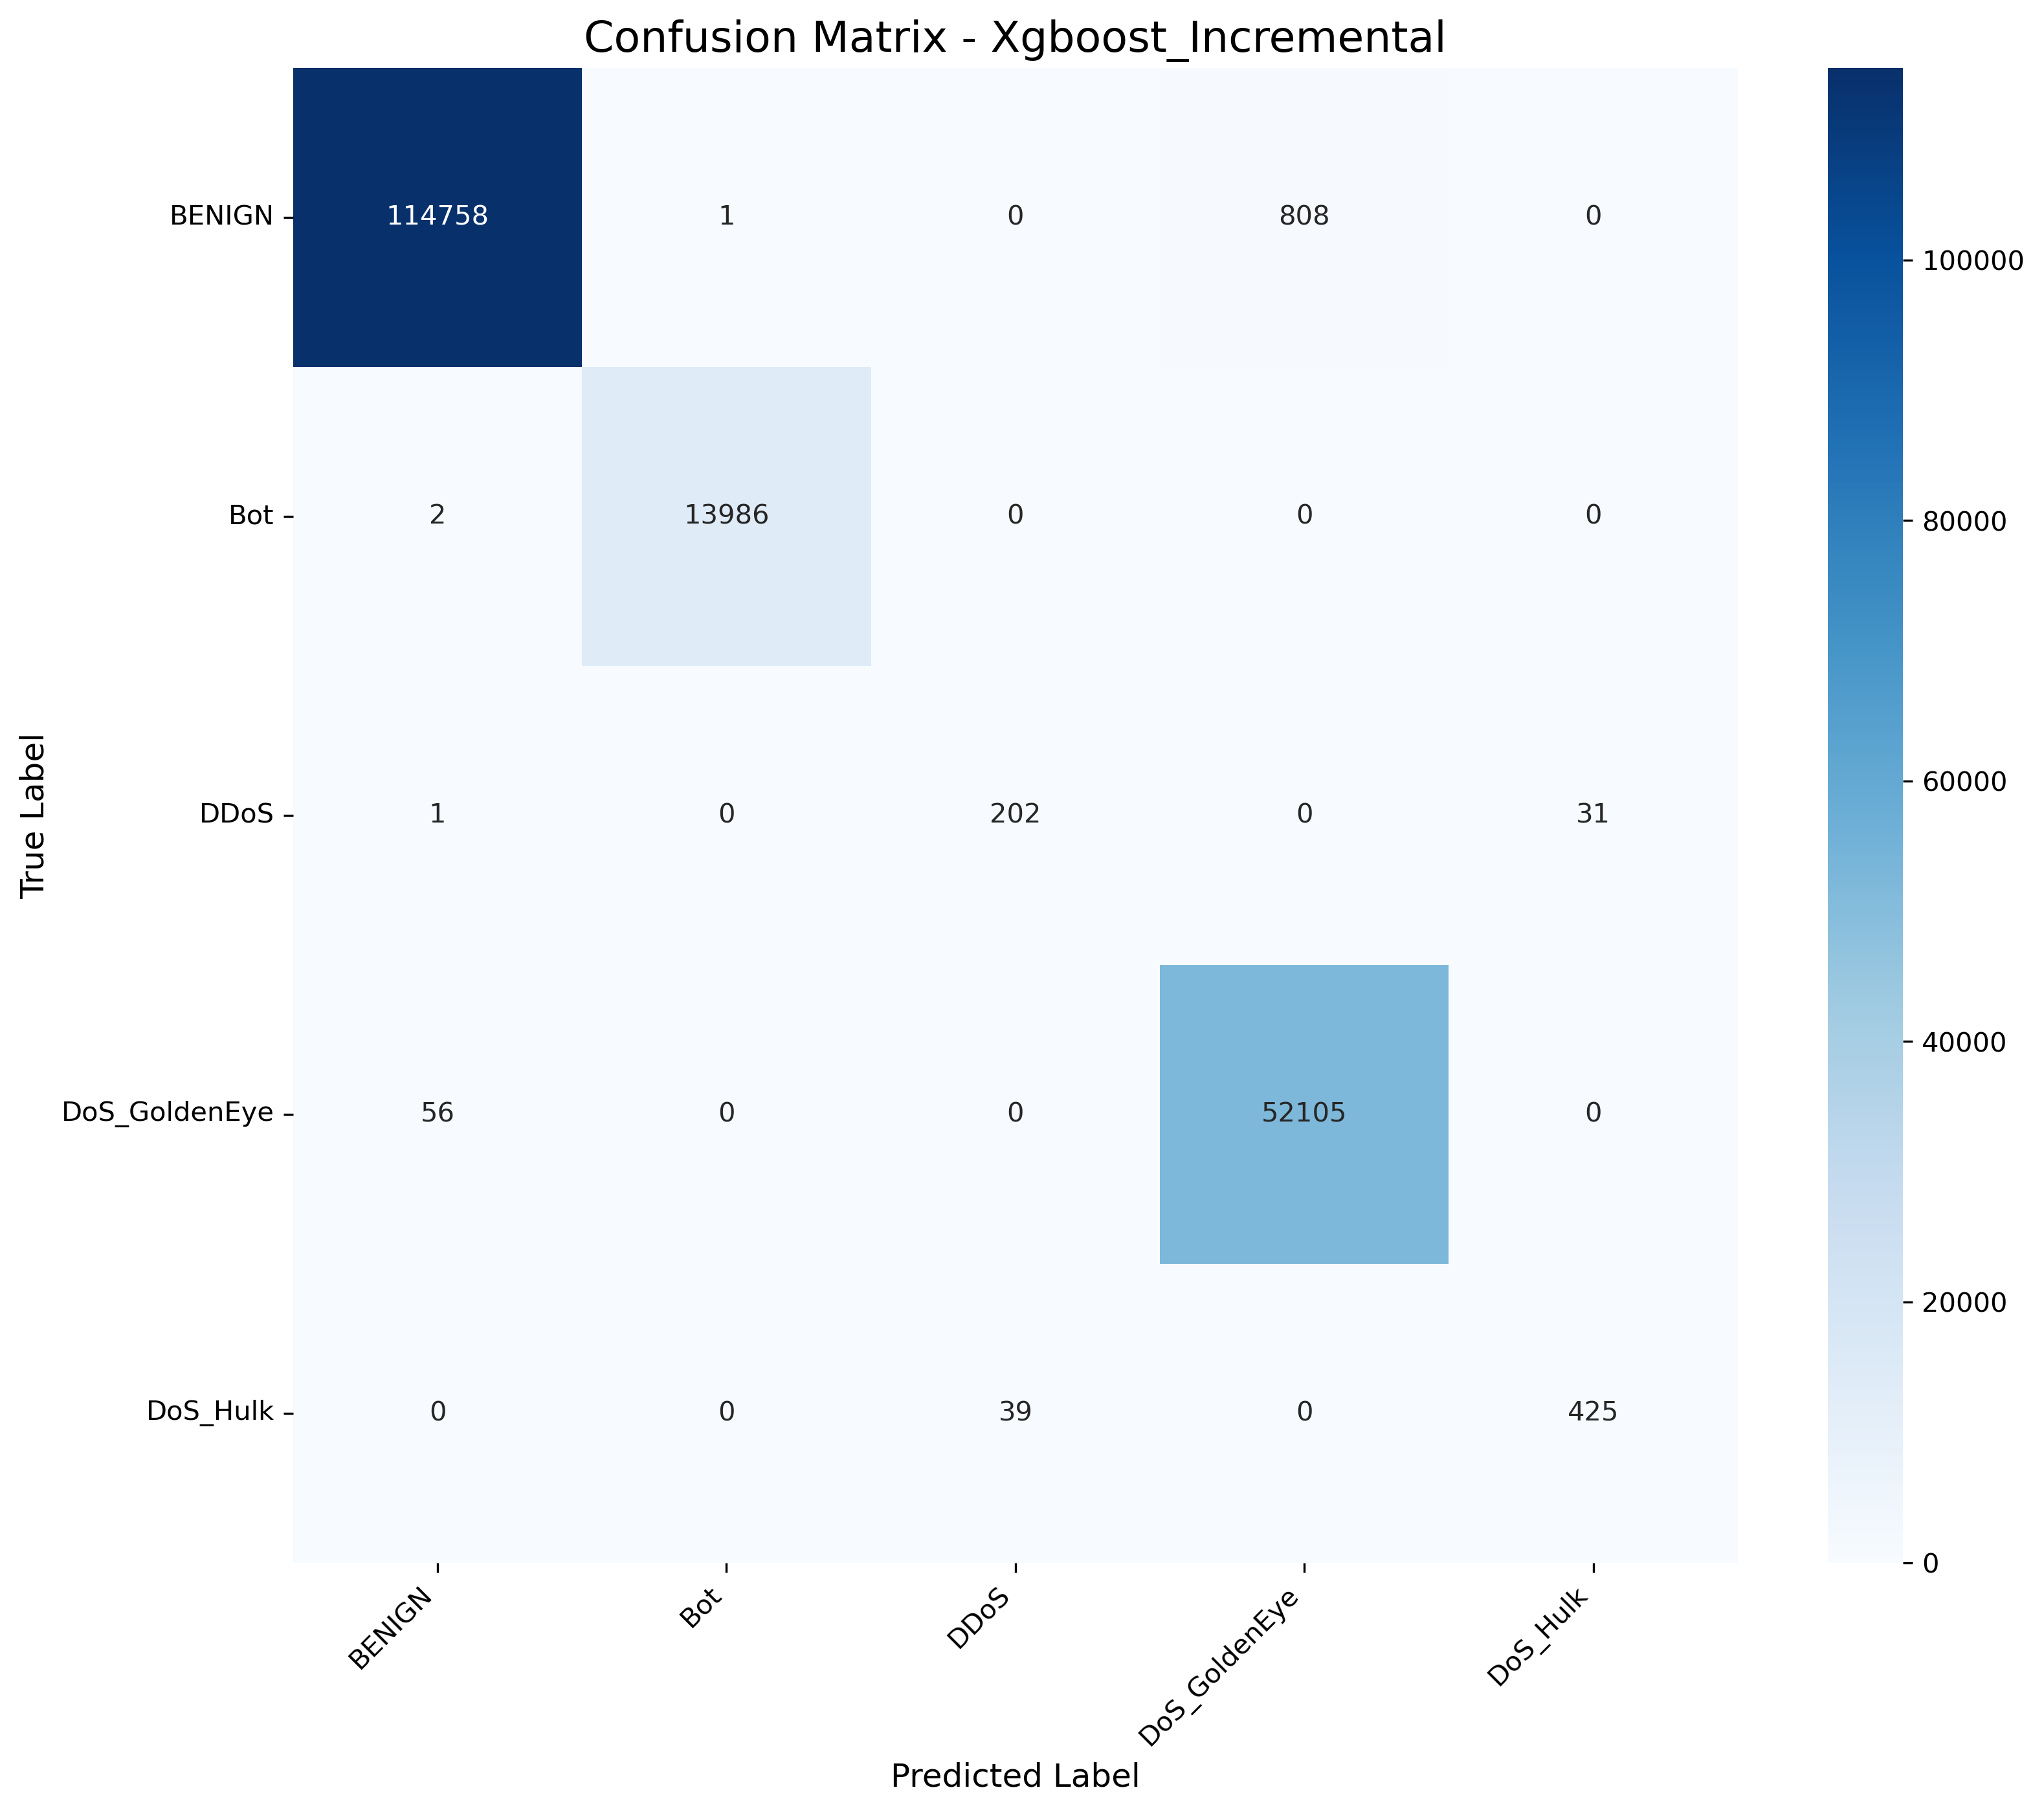

Values plotted in this chart, from the file beside it:
, BENIGN, Bot, DDoS, DoS_GoldenEye, DoS_Hulk
BENIGN, 114758, 1, 0, 808, 0
Bot, 2, 13986, 0, 0, 0
DDoS, 1, 0, 202, 0, 31
DoS_GoldenEye, 56, 0, 0, 52105, 0
DoS_Hulk, 0, 0, 39, 0, 425
